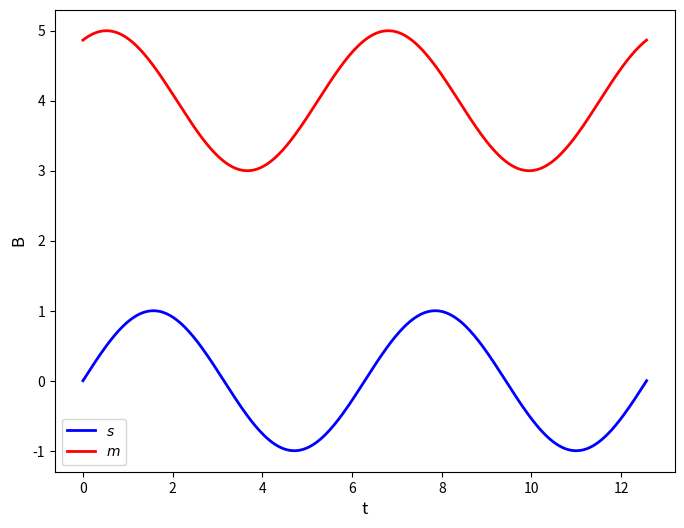

Reproduce this figure in Python.
import numpy as np
import matplotlib.pyplot as plt

# 生成x值
x = np.linspace(0, 4 * np.pi, 400)

# 计算y值
y1 = np.sin(x)
y2 = 0.2 * np.sin(8 * x)+4
y3 = np.sin(x + np.pi / 3) + 4

# 创建图形和轴
plt.figure(figsize=(8, 6))

# 绘制三条曲线
plt.plot(x, y1, label=r'$s$', color='b', linewidth=2)
# plt.plot(x, y2, label=r'$m$', color='g', linewidth=2)
plt.plot(x, y3, label=r'$m$', color='r', linewidth=2)

# 添加标题和标签
# plt.title('Three Sine Waves', fontsize=16)
plt.xlabel('t', fontsize=12)
plt.ylabel('B', fontsize=12)

# 显示网格
# plt.grid(True)

# 显示图例
plt.legend()

# 展示图形
# plt.tight_layout()

# 保存图形为 PNG 文件
plt.savefig('sine_waves2.png', dpi=300)

# 展示图形
plt.show()
